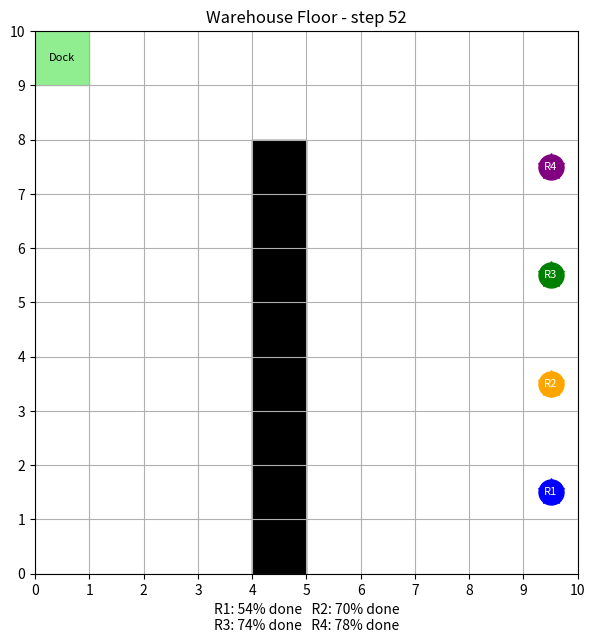

Source code (Python):
from collections import deque
import matplotlib.pyplot as plt

GRID_SIZE = 10
DOCK = (0, 9)
LOW_BATTERY = 40

obstacles = []
for y in range(8):
    obstacles.append((4, y))


class Robot:
    def __init__(self, name, position, goal, color, battery):
        self.name = name
        self.position = position
        self.goal = goal
        self.color = color
        self.battery = battery
        self.state = "to_goal"
        self.path = []

    def move_to(self, cell):
        self.position = cell
        self.battery = self.battery - 2


def find_path(start, goal, obstacles):
    queue = deque([start])
    came_from = {start: None}

    while queue:
        current = queue.popleft()
        if current == goal:
            break
        x, y = current
        for dx, dy in [(1, 0), (-1, 0), (0, 1), (0, -1)]:
            neighbor = (x + dx, y + dy)
            if neighbor[0] < 0 or neighbor[0] >= GRID_SIZE:
                continue
            if neighbor[1] < 0 or neighbor[1] >= GRID_SIZE:
                continue
            if neighbor in obstacles:
                continue
            if neighbor in came_from:
                continue
            came_from[neighbor] = current
            queue.append(neighbor)

    if goal not in came_from:
        return None

    path = []
    cell = goal
    while cell is not None:
        path.append(cell)
        cell = came_from[cell]
    path.reverse()
    return path


def update_robot(robot, step):
    if robot.state == "done":
        return

    if robot.state == "charging":
        robot.battery = min(100, robot.battery + 10)
        if robot.battery == 100:
            robot.state = "to_goal"
            robot.path = find_path(robot.position, robot.goal, obstacles)[1:]
            print("Step", step, ":", robot.name, "fully charged, back to work")
        return

    if robot.state == "to_goal" and robot.battery < LOW_BATTERY:
        robot.state = "to_dock"
        robot.path = find_path(robot.position, DOCK, obstacles)[1:]
        print("Step", step, ":", robot.name, "battery low (" + str(robot.battery) + "%), heading to dock")

    if len(robot.path) > 0:
        cell = robot.path.pop(0)
        robot.move_to(cell)

    if len(robot.path) == 0:
        if robot.state == "to_dock":
            robot.state = "charging"
            print("Step", step, ":", robot.name, "arrived at dock, charging")
        elif robot.state == "to_goal":
            robot.state = "done"
            print("Step", step, ":", robot.name, "delivered, battery", robot.battery)


def all_done(robots):
    for robot in robots:
        if robot.state != "done":
            return False
    return True


def draw_floor(ax, robots, step):
    ax.clear()
    ax.set_xlim(0, GRID_SIZE)
    ax.set_ylim(0, GRID_SIZE)
    ax.set_xticks(range(GRID_SIZE + 1))
    ax.set_yticks(range(GRID_SIZE + 1))
    ax.grid(True)
    ax.set_aspect("equal")
    ax.set_title("Warehouse Floor - step " + str(step))
    for ox, oy in obstacles:
        ax.add_patch(plt.Rectangle((ox, oy), 1, 1, color="black"))
    ax.add_patch(plt.Rectangle(DOCK, 1, 1, color="lightgreen"))
    ax.text(DOCK[0] + 0.5, DOCK[1] + 0.5, "Dock", ha="center", va="center", fontsize=8)
    labels = []
    for robot in robots:
        ax.plot(robot.goal[0] + 0.5, robot.goal[1] + 0.5, "*",
                color=robot.color, markersize=20)
        ax.plot(robot.position[0] + 0.5, robot.position[1] + 0.5, "o",
                color=robot.color, markersize=18)
        ax.text(robot.position[0] + 0.5, robot.position[1] + 0.5, robot.name,
                color="white", ha="center", va="center", fontsize=8)
        labels.append(robot.name + ": " + str(robot.battery) + "% " + robot.state)
    ax.set_xlabel("   ".join(labels[:2]) + "\n" + "   ".join(labels[2:]))


robots = [
    Robot("R1", (0, 1), (9, 1), "blue", 100),
    Robot("R2", (0, 3), (9, 3), "orange", 70),
    Robot("R3", (0, 5), (9, 5), "green", 45),
    Robot("R4", (0, 7), (9, 7), "purple", 38),
]

for robot in robots:
    robot.path = find_path(robot.position, robot.goal, obstacles)[1:]

fig, ax = plt.subplots(figsize=(7, 7.5))
draw_floor(ax, robots, 0)
plt.pause(0.5)

step = 0
while not all_done(robots) and step < 200:
    step = step + 1
    for robot in robots:
        update_robot(robot, step)
    draw_floor(ax, robots, step)
    plt.pause(0.15)

print("All deliveries finished in", step, "steps")
for robot in robots:
    print(robot.name, "final battery:", robot.battery)
plt.show()
